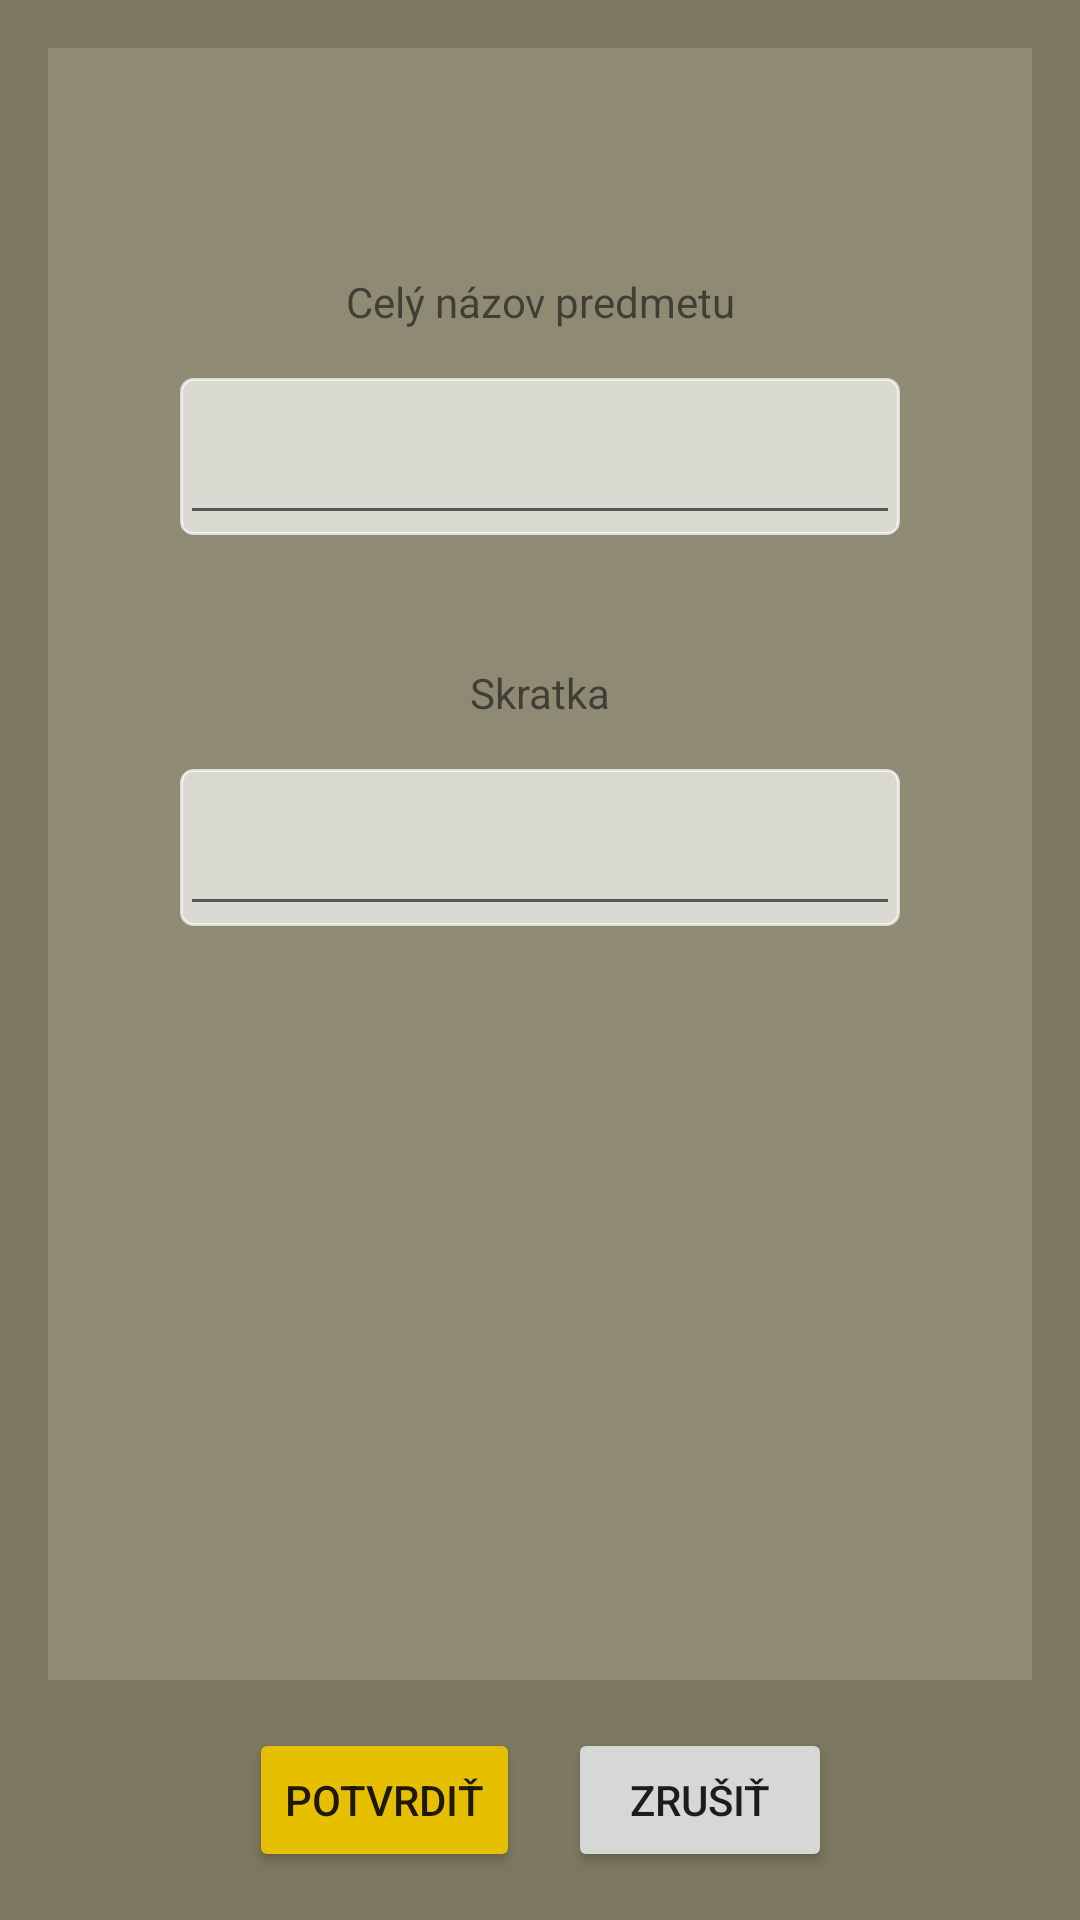

Produce the Android XML layout that renders to this screen, including the resource entries it uses.
<!-- AndroidManifest.xml: application theme AppTheme -->
<!-- res/layout/sub_edit.xml -->
<?xml version="1.0" encoding="utf-8"?>
<androidx.constraintlayout.widget.ConstraintLayout xmlns:android="http://schemas.android.com/apk/res/android"
    xmlns:app="http://schemas.android.com/apk/res-auto"
    xmlns:tools="http://schemas.android.com/tools"
    android:layout_width="match_parent"
    android:layout_height="match_parent"
    android:background="@color/bgScr"
    android:backgroundTint="#6ffe"
    android:backgroundTintMode="src_over"
    app:layout_behavior="@string/appbar_scrolling_view_behavior"
    tools:context=".activities.EditSubject">

    <androidx.constraintlayout.widget.ConstraintLayout
        android:id="@+id/constraintLayout"
        android:layout_width="wrap_content"
        android:layout_height="wrap_content"
        android:layout_gravity="center_horizontal"
        android:layout_marginStart="16dp"
        android:layout_marginEnd="16dp"
        android:layout_marginBottom="16dp"
        android:layout_weight="1"
        app:layout_constraintBottom_toBottomOf="parent"
        app:layout_constraintEnd_toEndOf="parent"
        app:layout_constraintStart_toStartOf="parent">

        <Button
            android:id="@+id/sub_confirm"
            android:layout_width="wrap_content"
            android:layout_height="wrap_content"
            android:backgroundTint="@color/scrPrimary"
            android:text="@string/confirm"
            app:layout_constraintBottom_toBottomOf="parent"
            app:layout_constraintStart_toStartOf="parent"
            app:layout_constraintTop_toTopOf="parent" />

        <Button
            android:id="@+id/sub_abort"
            android:layout_width="wrap_content"
            android:layout_height="wrap_content"
            android:layout_marginStart="16dp"
            android:text="@string/cancel"
            app:layout_constraintBottom_toBottomOf="parent"
            app:layout_constraintEnd_toEndOf="parent"
            app:layout_constraintStart_toEndOf="@+id/sub_confirm"
            app:layout_constraintTop_toTopOf="parent" />
    </androidx.constraintlayout.widget.ConstraintLayout>

    <ScrollView
        android:layout_width="0dp"
        android:layout_height="0dp"
        android:layout_marginStart="16dp"
        android:layout_marginTop="16dp"
        android:layout_marginEnd="16dp"
        android:layout_marginBottom="16dp"
        android:background="#2fff"
        android:foregroundGravity="center_vertical"
        android:paddingTop="32dp"
        android:paddingBottom="16dp"
        app:layout_constraintBottom_toTopOf="@+id/constraintLayout"
        app:layout_constraintEnd_toEndOf="parent"
        app:layout_constraintStart_toStartOf="parent"
        app:layout_constraintTop_toTopOf="parent"
        app:layout_constraintVertical_weight="9">

        <androidx.constraintlayout.widget.ConstraintLayout
            android:layout_width="match_parent"
            android:layout_height="wrap_content"
            android:layout_marginStart="16dp"
            android:layout_marginEnd="16dp"
            app:layout_constraintBottom_toTopOf="@+id/constraintLayout"
            app:layout_constraintEnd_toEndOf="parent"
            app:layout_constraintStart_toStartOf="parent"
            app:layout_constraintTop_toTopOf="parent">

            <com.google.android.material.textfield.TextInputLayout
                android:id="@+id/textInputLayout2"
                style="@style/inputBg"
                android:layout_width="wrap_content"
                android:maxWidth="400dp"
                app:layout_constraintEnd_toEndOf="parent"
                app:layout_constraintStart_toStartOf="parent"
                app:layout_constraintTop_toBottomOf="@+id/sub_full_label">

                <com.google.android.material.textfield.TextInputEditText
                    android:id="@+id/txt_full"
                    android:layout_width="match_parent"
                    android:layout_height="wrap_content"
                    android:maxWidth="400dp"
                    android:minWidth="240dp" />
            </com.google.android.material.textfield.TextInputLayout>

            <com.google.android.material.textfield.TextInputLayout
                android:id="@+id/textInputLayout"
                style="@style/inputBg"
                android:layout_width="wrap_content"
                android:maxWidth="400dp"
                app:layout_constraintEnd_toEndOf="parent"
                app:layout_constraintStart_toStartOf="parent"
                app:layout_constraintTop_toBottomOf="@+id/sub_abb_label">

                <com.google.android.material.textfield.TextInputEditText
                    android:id="@+id/txt_abb"
                    android:layout_width="match_parent"
                    android:layout_height="wrap_content"
                    android:maxWidth="400dp"
                    android:minWidth="240dp" />
            </com.google.android.material.textfield.TextInputLayout>

            <TextView
                android:id="@+id/sub_full_label"
                style="@style/subjectEditText"
                android:layout_width="wrap_content"
                android:layout_height="wrap_content"
                android:text="@string/sub_full"
                android:textAlignment="center"
                app:layout_constraintEnd_toEndOf="parent"
                app:layout_constraintStart_toStartOf="parent"
                app:layout_constraintTop_toBottomOf="@+id/full_warning" />

            <TextView
                android:id="@+id/sub_abb_label"
                style="@style/subjectEditText"
                android:layout_width="wrap_content"
                android:layout_height="wrap_content"
                android:text="@string/sub_abb"
                android:textAlignment="center"
                app:layout_constraintEnd_toEndOf="parent"
                app:layout_constraintStart_toStartOf="parent"
                app:layout_constraintTop_toBottomOf="@+id/abb_warning" />

            <TextView
                android:id="@+id/full_warning"
                android:layout_width="wrap_content"
                android:layout_height="wrap_content"
                android:layout_column="1"
                android:layout_marginTop="8dp"
                android:textAlignment="center"
                android:textAppearance="@style/TextAppearance.AppCompat.Small"
                android:textColor="@color/colorPrimary"
                android:textStyle="bold|italic"
                android:visibility="visible"
                app:layout_constraintEnd_toEndOf="parent"
                app:layout_constraintStart_toStartOf="parent"
                app:layout_constraintTop_toTopOf="parent" />

            <TextView
                android:id="@+id/abb_warning"
                android:layout_width="wrap_content"
                android:layout_height="wrap_content"
                android:layout_column="1"
                android:layout_marginTop="8dp"
                android:textAlignment="center"
                android:textAppearance="@style/TextAppearance.AppCompat.Small"
                android:textColor="@color/colorPrimary"
                android:textStyle="bold|italic"
                android:visibility="visible"
                app:layout_constraintEnd_toEndOf="parent"
                app:layout_constraintStart_toStartOf="parent"
                app:layout_constraintTop_toBottomOf="@+id/textInputLayout2" />
        </androidx.constraintlayout.widget.ConstraintLayout>
    </ScrollView>

</androidx.constraintlayout.widget.ConstraintLayout>
<!-- resources referenced by this layout -->
<resources>
  <color name="bgScr">#241e00</color>
  <color name="colorPrimary">#FF3D00</color>
  <color name="scrPrimary">#e6c000</color>
  <string name="cancel">Zrušiť</string>
  <string name="confirm">Potvrdiť</string>
  <string name="sub_abb">Skratka</string>
  <string name="sub_full">Celý názov predmetu</string>
  <style name="inputBg">
          <item name="android:layout_width">175dp</item>
          <item name="android:layout_height">wrap_content</item>
          <item name="android:layout_margin">8dp</item>
          <item name="android:background">@drawable/input</item>
          <item name="android:backgroundTint">#afff</item>
          <item name="android:backgroundTintMode">src_in</item>
      </style>
  <style name="subjectEditText" parent="lessonEditText">
          <item name="android:textAlignment">center</item>
          <item name="android:layout_gravity">bottom</item>
          <item name="android:layout_marginTop">8dp</item>
      </style>
  <style name="AppTheme" parent="Theme.AppCompat.Light.DarkActionBar">
          <item name="colorPrimary">@color/colorPrimary</item>
          <item name="colorPrimaryDark">@color/colorPrimaryDark</item>
          <item name="colorAccent">@color/colorAccent</item>
      </style>
  <!-- drawable input (drawable) -->
  <?xml version="1.0" encoding="utf-8"?>
  <shape
      xmlns:android="http://schemas.android.com/apk/res/android"
      android:shape="rectangle">
      <solid android:color="@color/scrPrimary"/>
      <stroke android:width="1dp" android:color="@color/scrPrimaryDark"/>
      <corners android:radius="4dp"/>
  </shape>
  <style name="lessonEditText">
          <item name="android:layout_width">wrap_content</item>
          <item name="android:layout_height">wrap_content</item>
          <item name="android:layout_gravity">center_vertical</item>
          <item name="android:padding">8dp</item>
          <item name="android:textAlignment">textEnd</item>
          <item name="android:includeFontPadding">true</item>
      </style>
  <color name="colorPrimaryDark">#631800</color>
  <color name="colorAccent">#000000</color>
  <color name="scrPrimaryDark">#665500</color>
</resources>
